The GitHub repository CKing111/code_learn contains a labelled image folder "line_data_new" with 2 categories: abnormal, normal. Examples follow, each with its label.

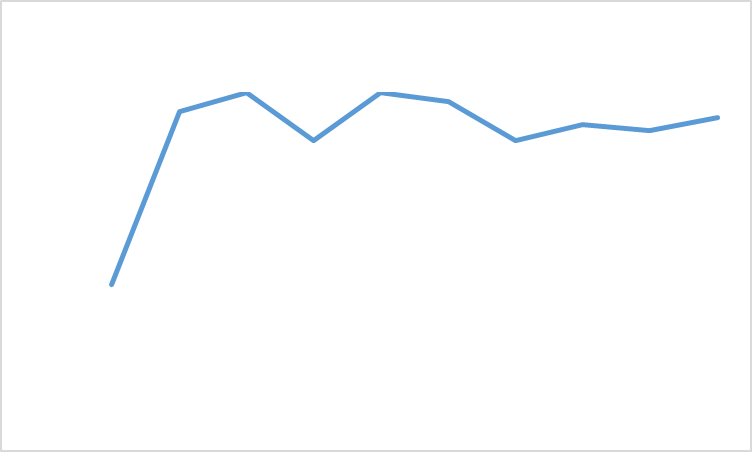
Label: abnormal

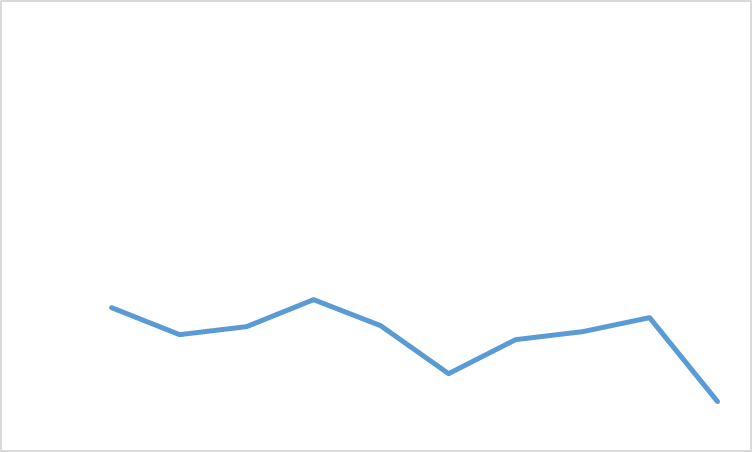
Label: normal

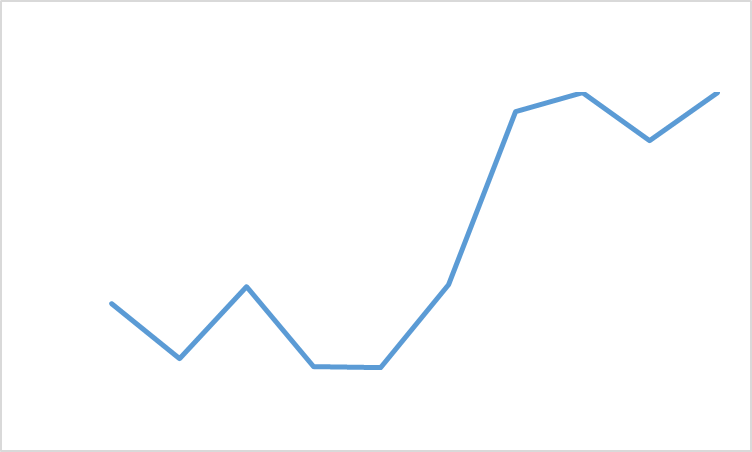
Label: abnormal

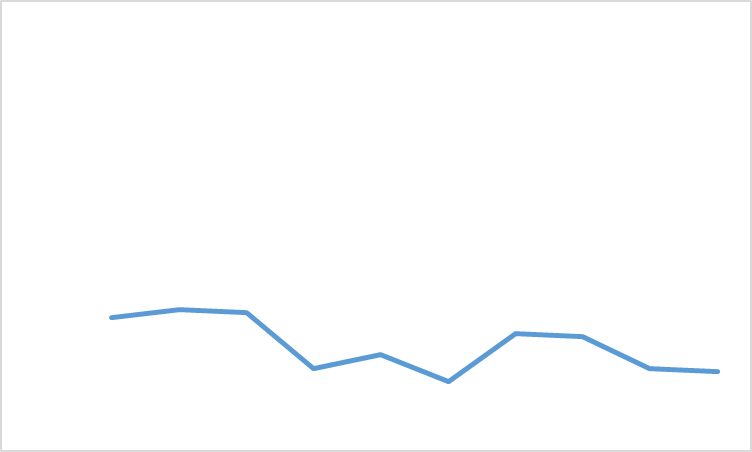
Label: normal

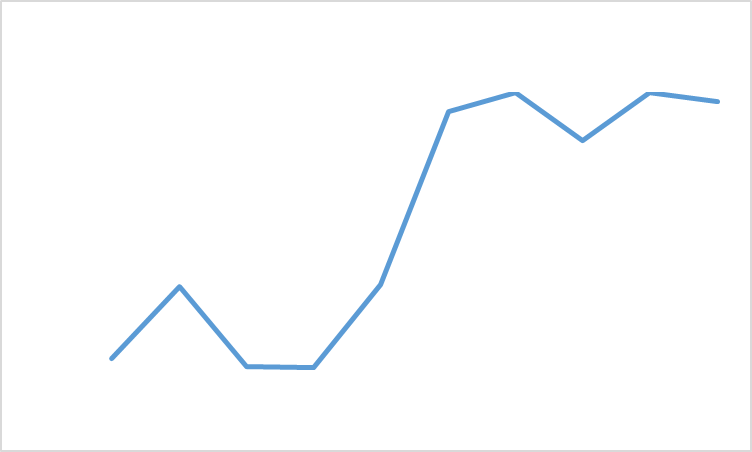
Label: abnormal

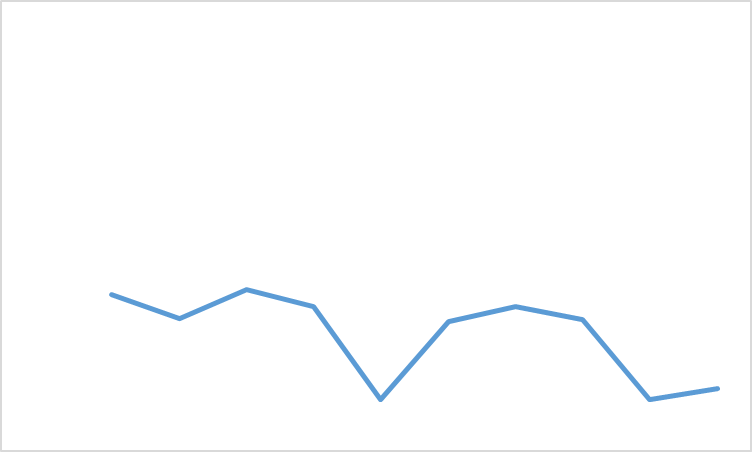
Label: normal
